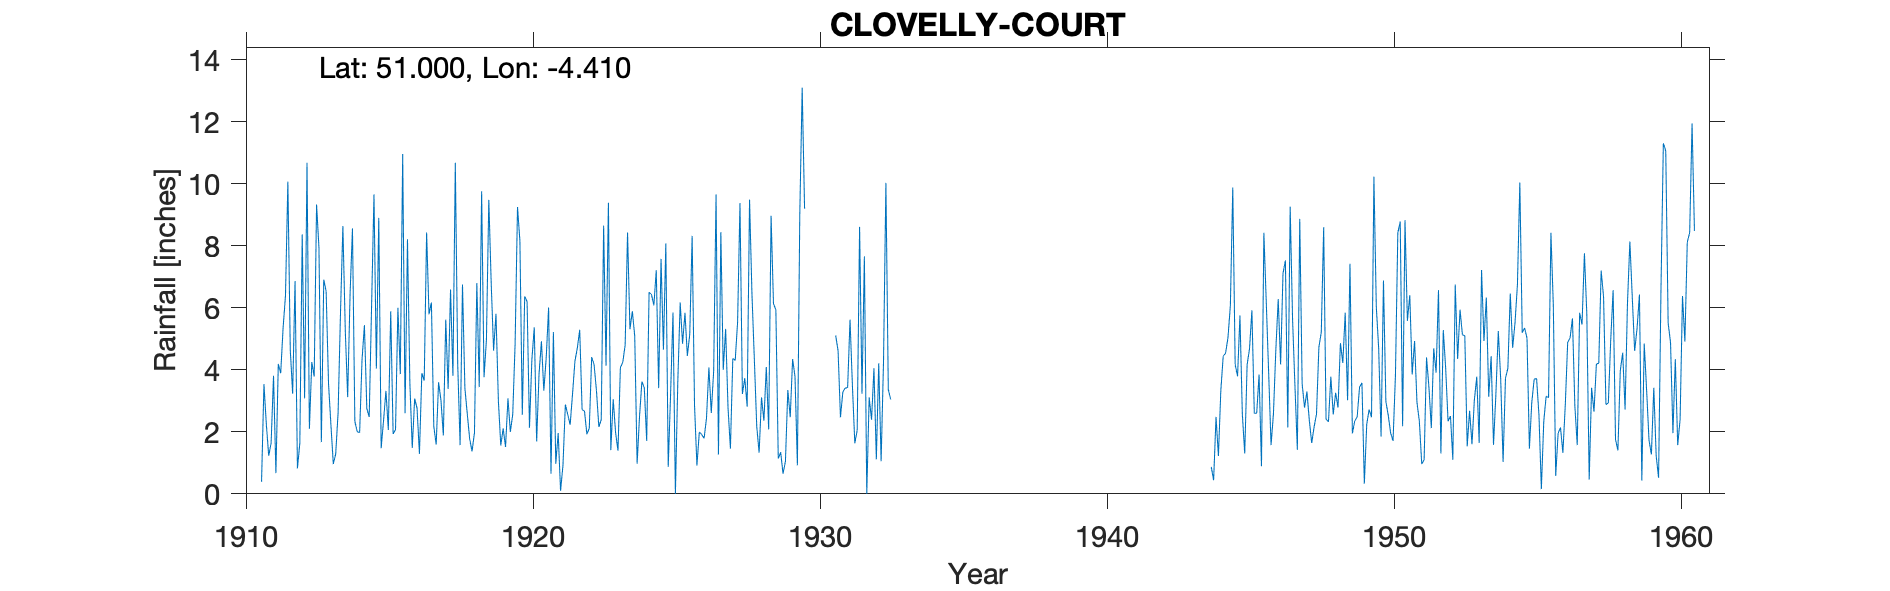

The data file committed next to this chart (first rows):
CLOVELLY-COURT, , , , , , , , , , , , , , , , , , , , , , , 
Grid ref, SS310250, Long, -4.41, Lat, 51, Elevation, 360, ft, , , , , , , , , , , , , , , 
Station no, 1869, , , , , , , , , , , , , , , , , , , , , , 
, 1910, 1911, 1912, 1913, 1914, 1915, 1916, 1917, 1918, 1919, 1920, 1921, 1922, 1923, 1924, 1925, 1926, 1927, 1928, 1929, 1930, 1931, 1932
January, , 0.39, 4.66, 7.93, 3.12, 4.04, 2.6, 2.18, 6.75, 6.8, 8.16, 6.01, 4.7, 4.13, 5.09, 4.65, 8.32, 8.44, 9.49, 1.14, 7.96, 5.11, 7.66
February, , 3.54, 3.23, 1.67, 6.43, 8.9, 8.21, 1.59, 3.41, 4.62, 2.55, 0.65, 5.29, 9.39, 0.97, 8.08, 2.85, 4, 6.46, 1.34, 2.62, 4.62, 0
March, , 2.24, 6.86, 6.91, 8.56, 1.47, 3.57, 3.6, 2.58, 5.81, 6.37, 5.22, 2.71, 1.41, 2.49, 0.87, 0.91, 5.32, 4.34, 0.65, 3.11, 2.47, 3.11
April, , 1.23, 0.82, 6.53, 2.34, 2.37, 1.48, 3.02, 1.77, 3.01, 6.2, 0.97, 2.67, 3.05, 3.62, 3.24, 1.99, 2.78, 2.18, 1.05, 2.38, 3.29, 2.39
May, , 1.64, 1.63, 3.55, 2, 3.32, 3.07, 1.88, 1.37, 1.56, 2.13, 1.96, 1.92, 1.97, 3.42, 5.85, 1.91, 1.46, 1.33, 3.35, 2.16, 3.41, 4.05
June, , 3.81, 8.37, 2.22, 1.98, 2.06, 2.76, 5.62, 1.97, 2.11, 4.32, 0.1, 2.12, 1.39, 1.71, 0, 1.79, 4.37, 3.11, 2.47, 0.97, 3.43, 1.11
July, , 0.67, 3.08, 0.96, 4.32, 5.89, 1.29, 3.38, 6.8, 1.51, 5.37, 0.92, 4.41, 4.07, 6.5, 3.6, 2.44, 4.3, 2.36, 4.35, 1.98, 5.62, 4.21
August, , 4.19, 10.68, 1.29, 5.44, 1.93, 3.89, 6.59, 3.44, 3.08, 1.69, 2.88, 4.18, 4.24, 6.43, 6.17, 4.08, 5.54, 4.09, 3.78, 3, 3.49, 1.05
September, , 3.89, 2.1, 2.62, 2.75, 2.07, 3.65, 3.81, 9.76, 2, 3.87, 2.56, 3.33, 4.8, 6.08, 4.84, 2.61, 9.38, 2.08, 0.92, 5.26, 1.63, 4.27
October, , 5.34, 4.25, 5.84, 2.48, 6, 8.43, 10.68, 3.76, 2.56, 4.92, 2.23, 2.16, 8.43, 7.21, 5.84, 3.96, 3.22, 8.97, 9.02, 6.68, 2.05, 10.03
November, , 6.39, 3.78, 8.64, 6.07, 3.86, 5.79, 4.19, 4.96, 4.85, 3.33, 3.22, 2.39, 5.31, 3.41, 4.45, 9.66, 3.73, 6.14, 13.1, 5.44, 8.61, 3.37
December, , 10.07, 9.33, 5.28, 9.66, 10.96, 6.17, 1.57, 9.48, 9.25, 4.39, 4.28, 8.65, 5.89, 7.58, 5.14, 1.27, 2.81, 5.93, 9.2, 6.42, 3.23, 3.04
Total, , 43.4, 58.79, 53.44, 55.15, 52.87, 50.91, 48.11, 56.05, 47.16, 53.3, 31, 44.53, 54.08, 54.51, 52.73, 41.79, 55.35, 56.48, 50.37, 47.98, 46.96, 44.29
1933 No records, , , , , , , , , , , , , , , , , , , , , , , 
1934 No records. Gauge regarded as termi…, , , , , , , , , , , , , , , , , , , , , , , 
1939 records sent, but deemed 20in too l…, , , , , , , , , , , , , , , , , , , , , , , 
gauge stopped during war, , , , , , , , , , , , , , , , , , , , , , , 
1944 gauge appears to be very close to o…, , , , , , , , , , , , , , , , , , , , , , , 
1951 Doubt over accuracy of results as r…, , , , , , , , , , , , , , , , , , , , , , , 
